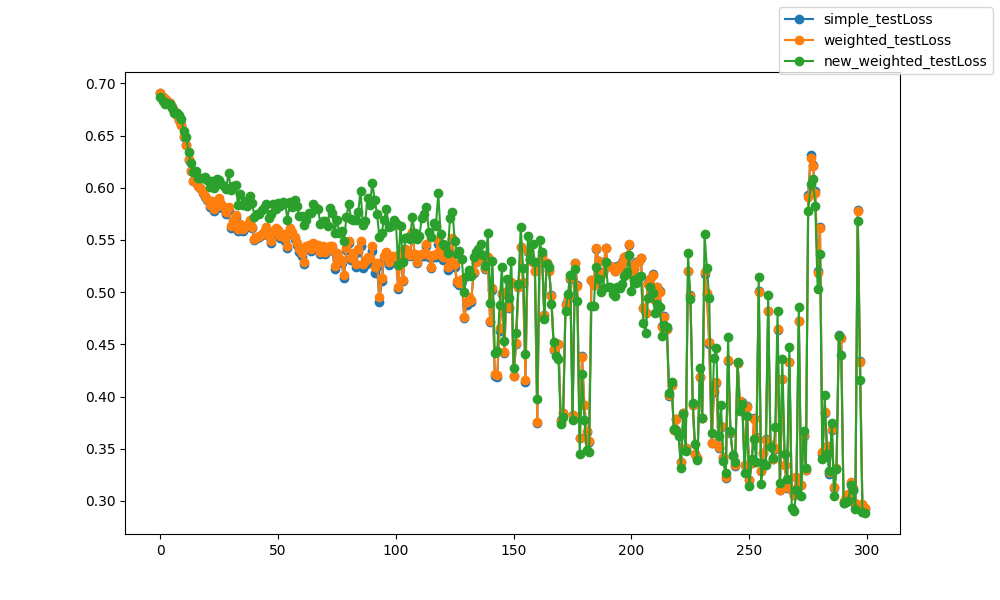

Values plotted in this chart, from the file beside it:
epoch, epoch, simple_testLoss, weighted_testLoss, new_weighted_testLoss
0, 0, 0.6907, 0.6907, 0.6868
1, 1, 0.6872, 0.6872, 0.6834
2, 2, 0.6848, 0.6847, 0.68
3, 3, 0.6829, 0.6829, 0.6808
4, 4, 0.6809, 0.6809, 0.6803
5, 5, 0.6778, 0.6777, 0.6765
6, 6, 0.6735, 0.6735, 0.6718
7, 7, 0.6699, 0.6699, 0.672
8, 8, 0.665, 0.6651, 0.67
9, 9, 0.6596, 0.6597, 0.6659
10, 10, 0.649, 0.6492, 0.6544
11, 11, 0.6409, 0.6411, 0.6485
12, 12, 0.6269, 0.6272, 0.6345
13, 13, 0.6162, 0.6165, 0.6236
14, 14, 0.6065, 0.6068, 0.6155
15, 15, 0.6062, 0.6066, 0.6156
16, 16, 0.6015, 0.602, 0.6098
17, 17, 0.5995, 0.6002, 0.6094
18, 18, 0.5947, 0.5957, 0.6097
19, 19, 0.5912, 0.5925, 0.6099
20, 20, 0.5882, 0.5896, 0.6074
21, 21, 0.5814, 0.583, 0.6011
22, 22, 0.586, 0.5873, 0.6063
23, 23, 0.5775, 0.5793, 0.6002
24, 24, 0.5809, 0.5829, 0.6088
25, 25, 0.5883, 0.5898, 0.6075
26, 26, 0.5826, 0.584, 0.6034
27, 27, 0.5799, 0.5815, 0.6021
28, 28, 0.5744, 0.5763, 0.5989
29, 29, 0.5791, 0.5814, 0.6144
30, 30, 0.5614, 0.5635, 0.5977
31, 31, 0.5658, 0.5683, 0.6013
32, 32, 0.572, 0.5737, 0.6028
33, 33, 0.5588, 0.5603, 0.5836
34, 34, 0.5629, 0.5651, 0.5944
35, 35, 0.5587, 0.5605, 0.5835
36, 36, 0.5615, 0.5634, 0.5869
37, 37, 0.5635, 0.5648, 0.5829
38, 38, 0.5673, 0.5691, 0.5925
39, 39, 0.5614, 0.5627, 0.5851
40, 40, 0.5498, 0.5511, 0.5723
41, 41, 0.5519, 0.5532, 0.5745
42, 42, 0.5527, 0.5539, 0.5748
43, 43, 0.5547, 0.5561, 0.5783
44, 44, 0.5565, 0.5578, 0.5806
45, 45, 0.5615, 0.5627, 0.5842
46, 46, 0.5533, 0.5541, 0.5706
47, 47, 0.5466, 0.5486, 0.5748
48, 48, 0.5562, 0.5575, 0.5847
49, 49, 0.5605, 0.5619, 0.5798
50, 50, 0.558, 0.5595, 0.585
51, 51, 0.5515, 0.5535, 0.582
52, 52, 0.5532, 0.5553, 0.5864
53, 53, 0.5488, 0.5514, 0.5858
54, 54, 0.5422, 0.5438, 0.5688
55, 55, 0.5595, 0.5611, 0.5863
56, 56, 0.5561, 0.5576, 0.5815
57, 57, 0.5505, 0.5532, 0.5887
58, 58, 0.5447, 0.5473, 0.5827
59, 59, 0.5387, 0.541, 0.5728
... 240 more rows
